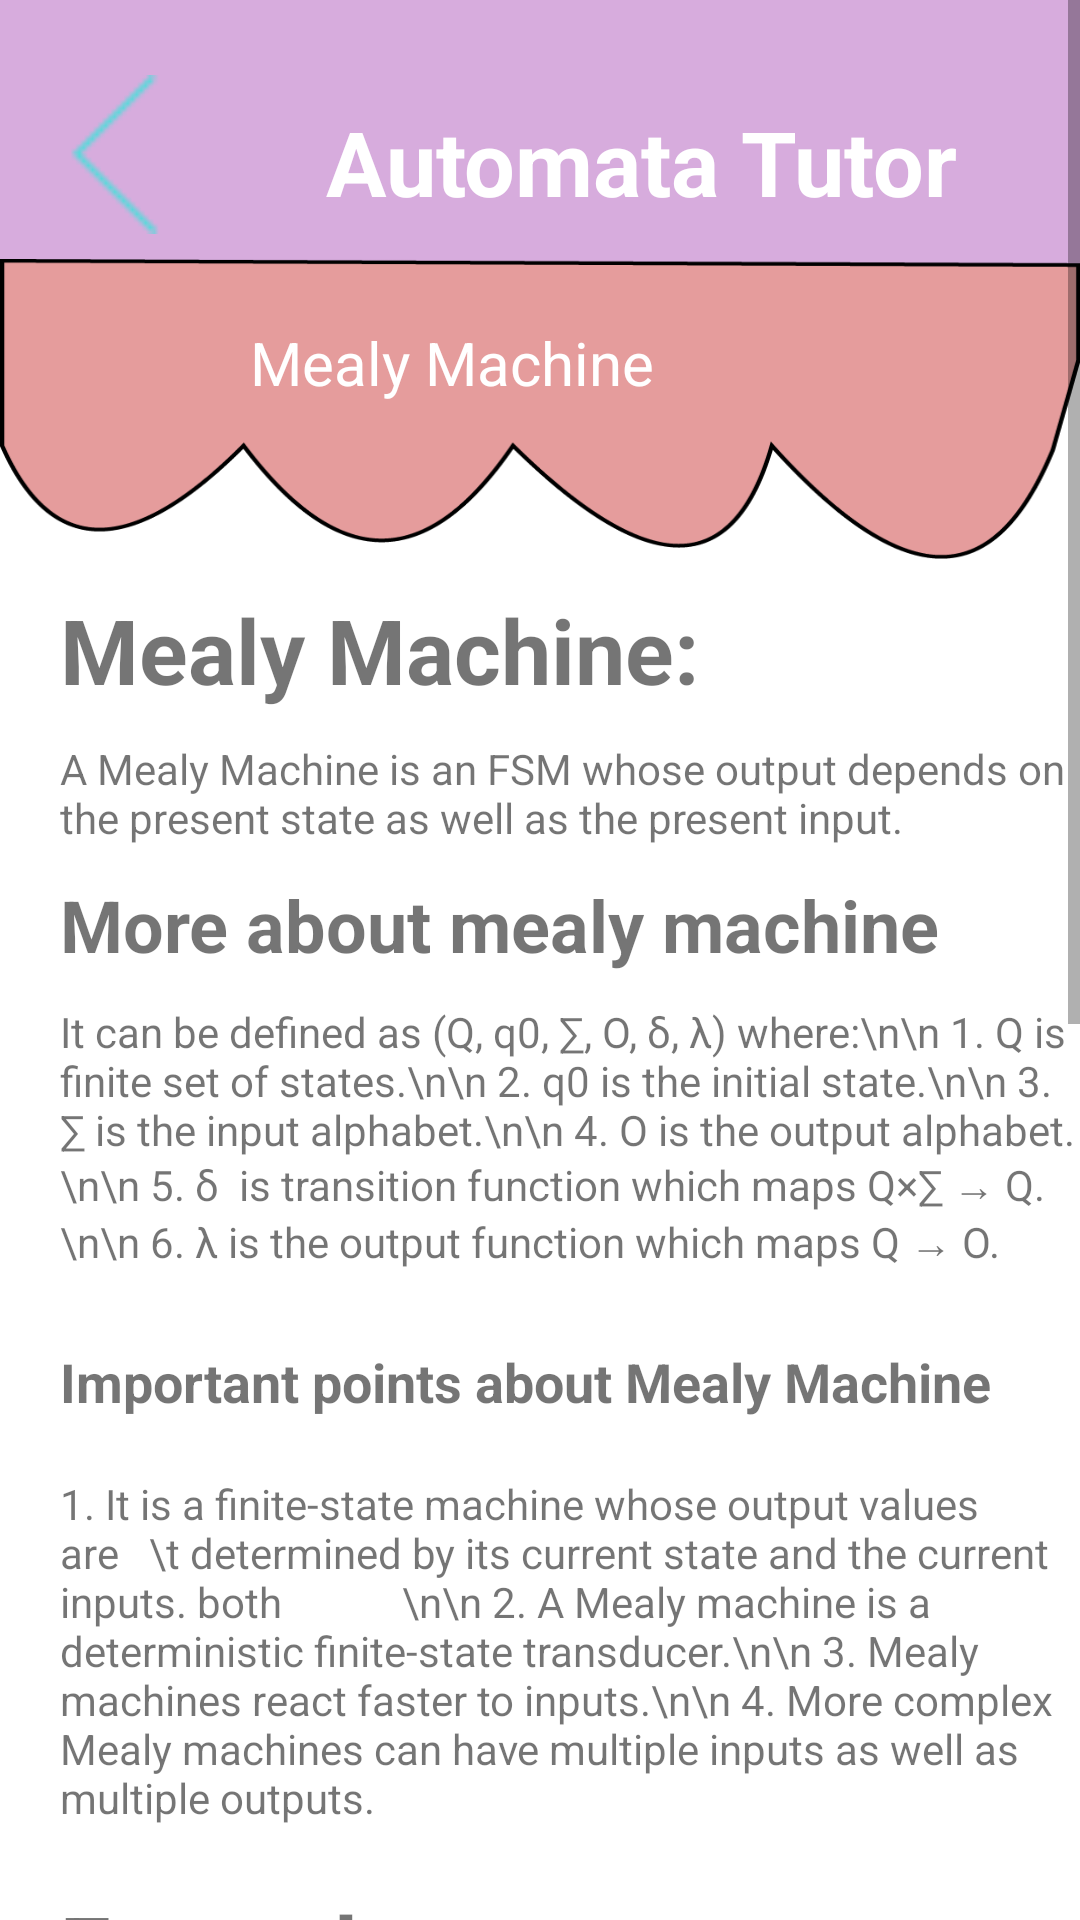

Write the Android layout XML for this screen, with the resource values it uses.
<!-- AndroidManifest.xml: application theme Theme.BiitAutomataTutor -->
<!-- res/layout/activity_mealy_tutorial.xml -->
<?xml version="1.0" encoding="utf-8"?>
<RelativeLayout xmlns:android="http://schemas.android.com/apk/res/android"
    xmlns:app="http://schemas.android.com/apk/res-auto"
    xmlns:tools="http://schemas.android.com/tools"
    android:layout_width="match_parent"
    android:layout_height="match_parent"
    tools:context=".MealyTutorial">

    <ScrollView
        android:layout_width="match_parent"
        android:layout_height="match_parent">

        <RelativeLayout
            android:layout_width="match_parent"
            android:layout_height="wrap_content"
            android:orientation="vertical"
            android:minHeight="1200dp">


            <View
                android:id="@+id/view5"
                android:layout_width="match_parent"
                android:layout_height="100dp"
                android:background="#D7ACDD" />

            <TextView
                android:id="@+id/textView"
                android:layout_width="wrap_content"
                android:layout_height="wrap_content"
                android:layout_alignBottom="@+id/view5"
                android:layout_alignParentEnd="true"
                android:layout_alignParentRight="true"
                android:layout_marginEnd="41dp"
                android:layout_marginRight="41dp"
                android:layout_marginBottom="26dp"
                android:scrollbarSize="35dp"
                android:text="Automata Tutor"
                android:textColor="@color/white"
                android:textSize="30dp"
                android:textStyle="bold" />

            <ImageView
                android:id="@+id/imageView2"
                android:layout_width="75dp"
                android:layout_height="53dp"
                android:layout_alignBottom="@+id/view5"
                android:layout_marginBottom="22dp"
                app:srcCompat="@drawable/backiconimg" />

            <View
                android:id="@+id/VIEWbckk"
                android:layout_width="match_parent"
                android:layout_height="100dp"
                android:layout_below="@id/view5"
                android:layout_marginTop="-14dp"
                android:background="@drawable/firstbackimg" />

            <TextView
                android:layout_width="wrap_content"
                android:layout_height="wrap_content"
                android:layout_alignBottom="@+id/VIEWbckk"
                android:layout_alignParentEnd="true"
                android:layout_alignParentRight="true"
                android:layout_centerHorizontal="true"
                android:layout_marginEnd="137dp"
                android:layout_marginRight="137dp"
                android:layout_marginBottom="52dp"
                android:text="Mealy Machine "
                android:textColor="@color/white"
                android:textSize="20sp" />

            <TextView
                android:id="@+id/TextDefiinition"
                android:layout_width="wrap_content"
                android:layout_height="wrap_content"
                android:layout_marginLeft="20dp"
                android:layout_marginTop="10dp"
                android:layout_below="@id/VIEWbckk"
                android:text="Mealy Machine:"
                android:textStyle="bold"
                android:textSize="30dp"/>

            <TextView
                android:id="@+id/definition"
                android:layout_width="wrap_content"
                android:layout_height="wrap_content"
                android:layout_below="@id/TextDefiinition"
                android:text="A Mealy Machine is an FSM whose output depends on the present
state as well as the present input."
                android:layout_marginLeft="20dp"
                android:layout_marginTop="10dp"/>

            <TextView
                android:id="@+id/TextDefiinition2"
                android:layout_width="wrap_content"
                android:layout_height="wrap_content"
                android:layout_marginLeft="20dp"
                android:layout_marginTop="10dp"
                android:layout_below="@id/definition"
                android:text="More about mealy machine"
                android:textStyle="bold"
                android:textSize="24dp"/>
            <TextView
                android:id="@+id/definition2"
                android:layout_width="wrap_content"
                android:layout_height="wrap_content"
                android:layout_below="@id/TextDefiinition2"
                android:text="It can be defined as (Q, q0, ∑, O, δ, λ) where:\n\n
1. Q is finite set of states.\n\n
2. q0 is the initial state.\n\n
3.  ∑ is the input alphabet.\n\n
4. O is the output alphabet.\n\n
5. δ  is transition function which maps Q×∑ → Q.\n\n
6. λ is the output function which maps Q → O."
                android:layout_marginLeft="20dp"
                android:layout_marginTop="10dp"/>
            <TextView
                android:id="@+id/TEXTmOREPOINTS"
                android:layout_width="wrap_content"
                android:layout_height="wrap_content"
                android:layout_marginLeft="20dp"
                android:layout_marginTop="25dp"
                android:layout_below="@id/definition2"
                android:text="Important points about Mealy Machine"
                android:textStyle="bold"
                android:textSize="18dp"/>

            <TextView
                android:id="@+id/morepoints"
                android:layout_width="wrap_content"
                android:layout_height="wrap_content"
                android:layout_below="@id/TEXTmOREPOINTS"
                android:text="1. It is a finite-state machine whose output values are   \t determined by its current state and the current inputs.
both            \n\n
2. A Mealy machine is a deterministic finite-state transducer.\n\n
3. Mealy machines react faster to inputs.\n\n
4. More complex Mealy machines can have multiple inputs as well as
   multiple outputs."
                android:layout_marginLeft="20dp"
                android:layout_marginTop="19dp"/>

            <TextView
                android:id="@+id/TextExp"
                android:layout_width="wrap_content"
                android:layout_height="wrap_content"
                android:layout_marginLeft="20dp"
                android:layout_marginTop="20dp"
                android:layout_below="@id/morepoints"
                android:text="Example:"
                android:textStyle="bold"
                android:textSize="30dp"/>

            <TextView
                android:id="@+id/TextExpDEtail"
                android:layout_width="wrap_content"
                android:layout_height="wrap_content"
                android:layout_below="@id/TextExp"
                android:text="Input\n101\nStates: q1q0q1\nOutput:  010"
                android:layout_marginLeft="20dp"
                android:layout_marginTop="19dp"
                android:textSize="25dp"/>

            <TextView
                android:id="@+id/TransDiag"
                android:layout_width="wrap_content"
                android:layout_height="wrap_content"
                android:layout_below="@id/TextExpDEtail"
                android:text="1's Complement"
                android:layout_marginLeft="20dp"
                android:layout_marginTop="19dp"
                android:textSize="30dp"
                android:textStyle="bold"/>

            <ImageView
                android:id="@+id/transIMG"
                android:layout_width="match_parent"
                android:layout_height="147dp"
                android:layout_below="@+id/TransDiag"
                android:layout_marginTop="37dp"
                android:src="@drawable/mealyexp1"
                app:srcCompat="@drawable/mealyexp1" />
            
            <Button
                android:id="@+id/trybtn"
                android:layout_width="wrap_content"
                android:layout_height="wrap_content"
                android:text="Try your self"
                android:layout_below="@+id/transIMG"
                android:layout_centerHorizontal="true"
                android:onClick="openMealyTrySelf"/>


        </RelativeLayout>
    </ScrollView>
</RelativeLayout>
<!-- resources referenced by this layout -->
<resources>
  <!-- drawable backiconimg: png bitmap (drawable, 308 bytes) -->
  <!-- drawable firstbackimg: png bitmap (drawable-v24, 13414 bytes) -->
  <!-- drawable mealyexp1: png bitmap (drawable, 9428 bytes) -->
  <style name="Theme.BiitAutomataTutor" parent="Theme.MaterialComponents.DayNight.DarkActionBar">
          
          <item name="colorPrimary">@color/purple_500</item>
          <item name="colorPrimaryVariant">@color/purple_700</item>
          <item name="colorOnPrimary">@color/white</item>
          
          <item name="colorSecondary">@color/teal_200</item>
          <item name="colorSecondaryVariant">@color/teal_700</item>
          <item name="colorOnSecondary">@color/black</item>
          
          <item name="android:statusBarColor" tools:targetApi="l">?attr/colorPrimaryVariant</item>
          
      </style>
  <!-- not gathered from this repository: default colours our renderer supplied (Android Studio template values) -->
  <color name="purple_500">#FF6200EE</color>
  <color name="purple_700">#FF3700B3</color>
  <color name="teal_200">#FF03DAC5</color>
  <color name="teal_700">#FF018786</color>
  <color name="black">#FF000000</color>
  <color name="white">#FFFFFFFF</color>
</resources>
